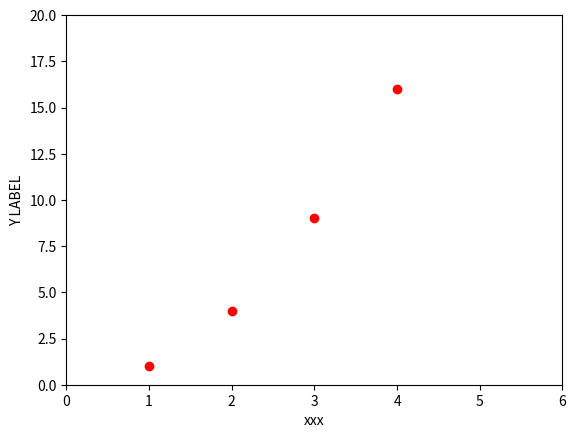

Write Python code to recreate this figure. (Note: this script raises an exception after producing the figure.)
#This is the basics course 0
#here I will teach you the very basics of python
#in the course we will be using spyder to make a smooth transition
#for the people coming from matlab

#getting help
help(5)

#initializing variables
a = 3
a += 3
a -= 3
#%%
#print them
print(a)

#strings
string = 'Hallo'
string += ' Welt!'

print(string)

#switch a and b values and pass tuples
a = 23
b = 42
b, a = a, b

#lists

list = [1,1,2,3,5,8,13,42]

#dicts
mydict = {"Key 1": "Value 1", 2: 3, "pi": 3.14}

print(mydict['pi'])
print(mydict['Key 1'])
print(mydict[2])
#print(mydict[0])


sample = [1, ["another", "list"], ("a", "tuple")]
mylist = ["List item 1", 2, 3.14]
mylist[0] = "List item 1 again" # We're changing the item.
mylist[-1] = 3.21 # Here, we refer to the last item.

#create an empty list or dict
list = []
dict = {}

#add entries to the empty list
list.append(1)
#you can even append a list to a list ...
list.append(['a','b'])
list.append(['a1','b1'])
#now list contains two lists
print(list)
#only print the first list
print(list[1][0])
print(list[1])

import numpy as np

data = np.array([[1, 1.1, 1.2],
                 [2.1, 2.1, 2.6],
                 [1.2, 5.2, 8.44],
                 [5.6, 7.4, 5.45],
                 [3.8, 3.8, 2.32]])
print(data)
print(data[:,1])
print(data[1,:])

print("X: %s mm Y: %s mm Z: %s mm" % (42, 23, 0.01))
print("X: {} mm Y: {} mm Z: {} mm".format(42, 23, 0.01))

print("This %(verb)s a %(noun)s." % {"noun": "test", "verb": "is"})

#a little bit of randomness
from random import randint as zufallsInt
zufallsZahl = zufallsInt(1,5000)
print(zufallsZahl)

rangelist = range(10)
print(rangelist)
for number in rangelist:
    # Check if number is one of
    # the numbers in the tuple.
    if number in (3, 4, 7, 9):
        # "Break" terminates a for without
        # executing the "else" clause.
        break
    else:
        # "Continue" starts the next iteration
        # of the loop. It's rather useless here,
        # as it's the last statement of the loop.
        continue



if rangelist[1] == 2:
    print("The second item (lists are 0-based) is 2")
else:
    pass

#list comprehensions

erster = [1,2,3,4,5]
zweiter = [10, 100, 1000, 10000, 100000]
listComprehension = [x*y for x in erster for y in zweiter]
print(listComprehension)
len(listComprehension)

#generate a ternary
import itertools as it
n=10
inary=3
el = np.array([i/n for i in range(n+1)])
_comps = np.array([x for x in it.product(el, repeat=inary) if np.isclose(np.sum(x),1)])
_comps

#las a function
def genComp(n=20,inary=4):
    el = np.array([i/n for i in range(n+1)])
    _comps = np.array([x for x in it.product(el, repeat=inary) if np.isclose(np.sum(x),1)])

sum([1 for i in [6, 5, 4, 4, 9] if i == 4])

#bad programming
def crazyFunc(a, b, addOne=False, additor=0):
    #return some fraction of a/b+1+n
    if addOne==True:
        return a/b+1
    elif additor!=0:
        return a/b+additor
    else:
        return a/b

#better ... yet not good
def crazyFunc2(a, b, addOne=False, additor=0):
    #return some fraction of a/b+1+n
    if addOne==True:
        z = a/b+1
    elif additor!=0:
        z = a/b+additor
    else:
        z = a/b
    return z

z = crazyFunc(3,2,addOne=True,additor=1)
print(z)


def fehlerfehler():
    try:
        1 / 0
        #das universum kaputt
    except ZeroDivisionError:
        print("Nix da duch Null teilen.")
    else:
        pass
        #you may pass
    finally:
        #finally something is being done
        print("Noch was gemacht.")

fehlerfehler()

class meineKlasse(object):
    allgeminErreichbar = 10
    def __init__(self):
        self.meineVariable = 3
    def meineFunktioninMeinerKlasse(self, arg1, arg2):
        return self.meineVariable

#achtung was der scope ist!!!!


def ändertNix():
    # This will correctly change the global.
    x = 3

def ändert():
    global x
    # This will correctly change the global.
    x = 3

x = 2
ändertNix()
print(x)
ändert()
print(x)

import matplotlib.pyplot as plt
plt.plot([1,2,3,4], [1,4,9,16], 'ro')
plt.axis([0, 6, 0, 20])
plt.ylabel('Y LABEL')
plt.xlabel('xxx')

plt.show()


import numpy as np
import matplotlib.pyplot as plt

# Fixing random state for reproducibility
np.random.seed(1337)

mu, sigma = 100, 15
x = mu + sigma * np.random.randn(10000)

# the histogram of the data
n, bins, patches = plt.hist(x, 50, normed=1, facecolor='g', alpha=0.75)
plt.xlabel('Xlabel')
plt.ylabel('Ylabel')
plt.title('Title')
plt.text(60, .025, r'$\mu=100,\ \sigma=15$')
plt.axis([40, 160, 0, 0.03])
plt.grid(True)
plt.show()

import numpy as np
import matplotlib.pyplot as plt

from matplotlib.ticker import NullFormatter  # useful for `logit` scale

# Fixing random state for reproducibility
np.random.seed(1337)

# make up some data in the interval ]0, 1[
y = np.random.normal(loc=0.5, scale=0.4, size=1000)
y = y[(y > 0) & (y < 1)]
y.sort()
x = np.arange(len(y))

plt.plot(x, y - y.mean())
plt.yscale('log', linthreshy=0.01)
plt.title('log')
plt.grid(True)
plt.show()
#fibonacchi example
#no goot list comprehension way found
fib = np.ones([20,1])
for i in range(2,20):
    fib[i] = fib[i-1] + fib[i-2]
print(fib)

#fibonacchi example
#caluclate the ratio
fib = np.ones([100,1])
ratio = np.empty([100,1])
ratio[0] = 1
ratio[1] = 1
for i in range(2,100):
    fib[i] = fib[i-1] + fib[i-2]
    ratio[i] = fib[i]/fib[i-1]
print(ratio)
from matplotlib import pyplot as pyplot

fig = plt.figure(figsize=[10,5])
ax = plt.subplot(111)
#ax = plt.gca()
i = [j for j in range(100)]
plot = plt.plot(i,ratio)
# use keyword args
plt.setp(plot, marker='o', color='k', linewidth=0.5)
ax.axis([1, 100, 0.9, 2.1])
ax.set_xscale("log", nonposx='clip')
#for axis in ['top','bottom','left','right']:
#  ax.spines[axis].set_linewidth(2.5)
plt.show()

#functional programming
#python is a multi paradigm language
#for developing algorithms it is sometimes useful
#to know what functional programming is
#here are some basic concepts

#iterators

h = iter(range(5))
print(h)
print(next(h))
print(next(h))
print(next(h))
print(next(h))

#generators - functions that create iterators i.e. resumable functions
def generate_squares(N):
    for i in range(N):
        yield i**2

sq = generate_squares(10)
print(next(sq))
print(next(sq))
print(next(sq))
print(next(sq))
print(next(sq))

#lambda - very shorthand one line functions

add = lambda x, y: x + y
multiply = lambda x,y : x*y
square = lambda x : x**2
isgreater = lambda x,y : x>y

print(add(3,2))
print(multiply(2.5,2))
print(isgreater(2.5,2))

#example
a = [(1, 2), (4, 1,3), (9, 10,6,7,8), (-1,13, -3)]
a.sort(key=lambda x: x[-1])

#map - apply a function to a list
_squared = map(square,[i for i in range(100)])
#squared = [s for s in _squared]

_cubed = map(lambda x: x**3, [i for i in range(100)])

def fsquare(x):
    return x**2
def fqube(x):
    return x**3

calcs = [fsquare,fqube]
_manycalcs = map(calcs, [i for i in range(10)])

#filters
even_nums = filter(lambda x: x % 2 == 0, range(30))
val = [k for k in even_nums]
val

#reduce - rolling excecution of functions on lists
#recommended to use for loops but conceptualy important
from functools import reduce
vecsum = reduce(lambda x, y : x+y, [1,-1,1,-1])

#example section

#generate a multinary using generators
import itertools as it
import numpy as np
def steps(n):
    for i in range(n+1):
        yield i/n

def multinary_gen(n=10,inary=3):
    _el = steps(n)
    for x in it.product(_el, repeat=inary):
        if np.isclose(np.sum(x),1):
            yield x

comps_gen = multinary_gen(n=10,inary=10)
ternary = [t for t in comps_gen]
